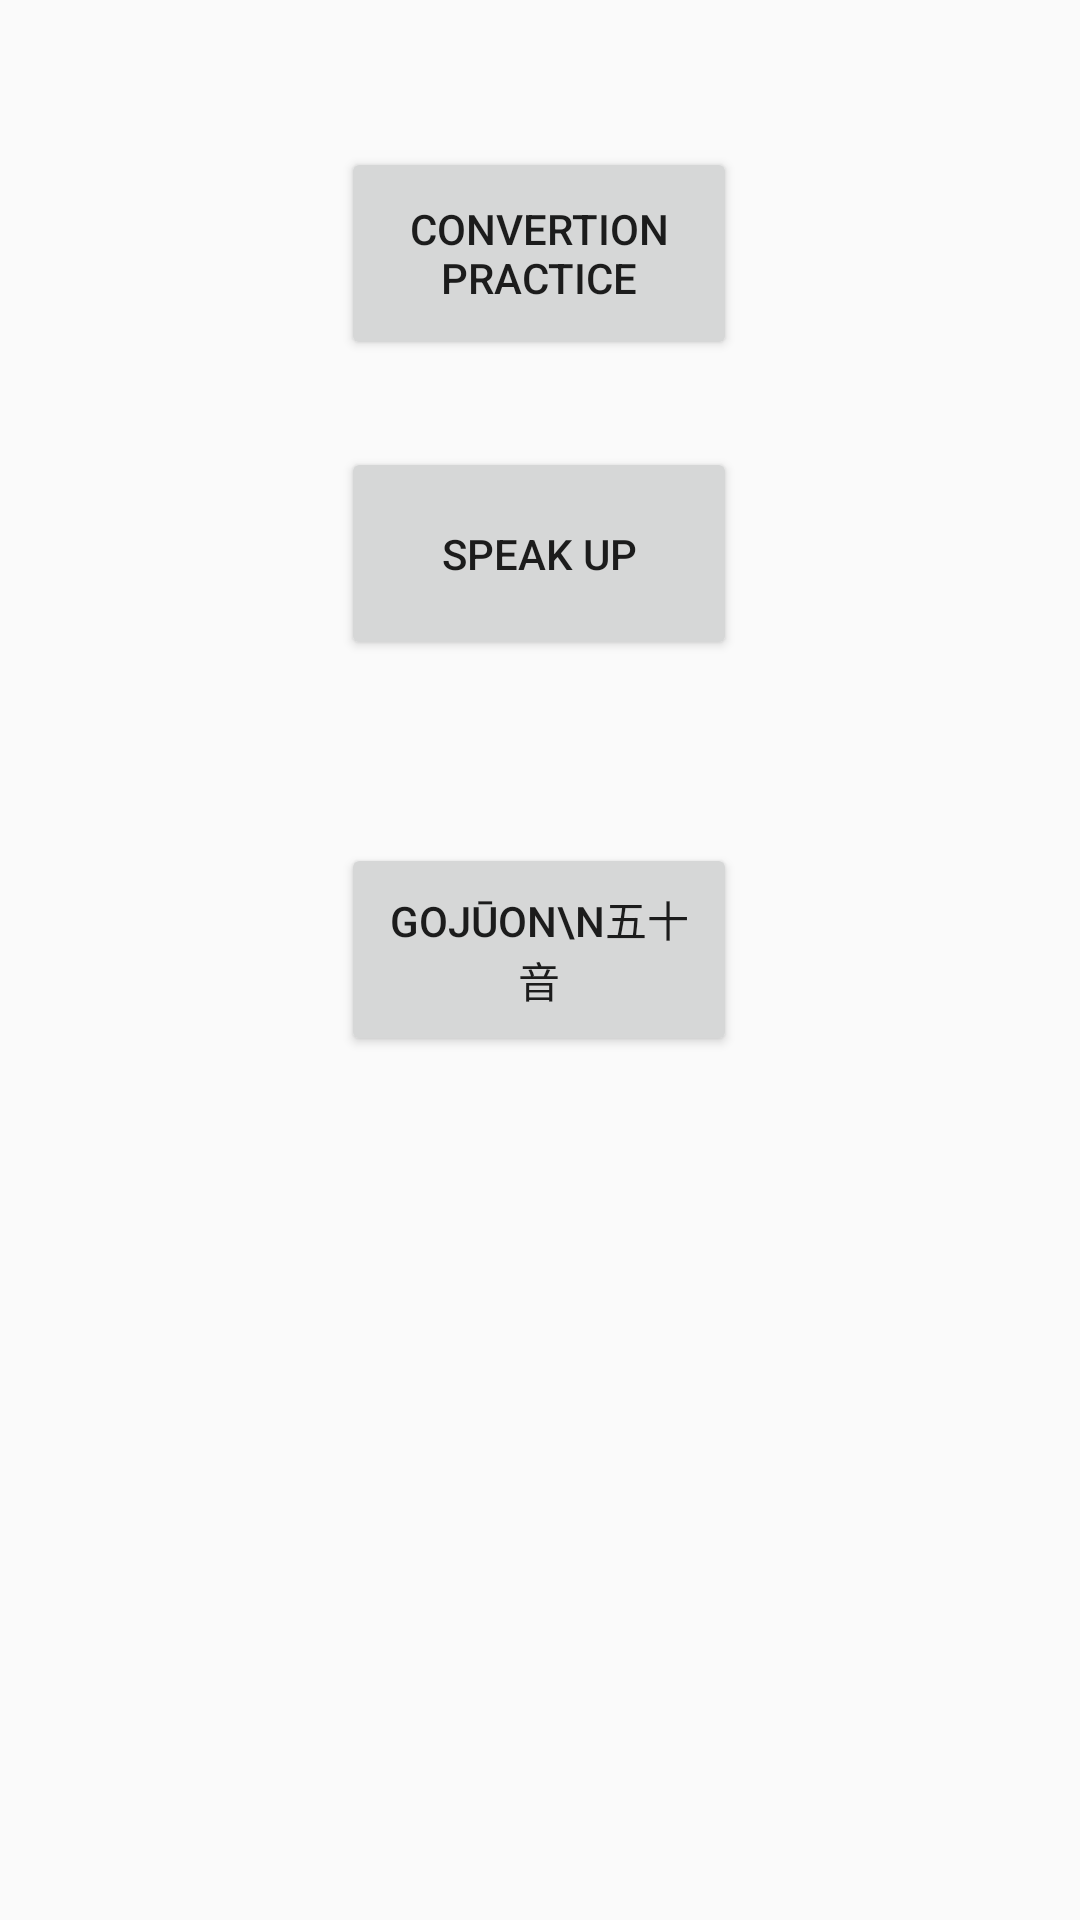

This screen was rendered from an Android layout file. Write that file and the resources it references.
<!-- AndroidManifest.xml: application theme Theme.JapaneseApp -->
<!-- res/layout/activity_title.xml -->
<?xml version="1.0" encoding="utf-8"?>
<androidx.constraintlayout.widget.ConstraintLayout xmlns:android="http://schemas.android.com/apk/res/android"
    xmlns:app="http://schemas.android.com/apk/res-auto"
    xmlns:tools="http://schemas.android.com/tools"
    android:layout_width="match_parent"
    android:layout_height="match_parent"
    tools:context=".TitleActivity">

    <Button
        android:id="@+id/btnGojuon"
        android:layout_width="132dp"
        android:layout_height="71dp"
        android:layout_marginBottom="288dp"
        android:text="Gojūon\n五十音"
        app:layout_constraintBottom_toBottomOf="parent"
        app:layout_constraintEnd_toEndOf="parent"
        app:layout_constraintHorizontal_bias="0.498"
        app:layout_constraintStart_toStartOf="parent"
        tools:text="Gojūon\n五十音" />

    <Button
        android:id="@+id/btnPractice"
        android:layout_width="132dp"
        android:layout_height="71dp"
        android:layout_marginBottom="420dp"
        android:text="Speak Up"
        app:layout_constraintBottom_toBottomOf="parent"
        app:layout_constraintEnd_toEndOf="parent"
        app:layout_constraintHorizontal_bias="0.498"
        app:layout_constraintStart_toStartOf="parent"
        tools:text="Speak Up" />

    <Button
        android:id="@+id/btnConvertion"
        android:layout_width="132dp"
        android:layout_height="71dp"
        android:layout_marginBottom="520dp"
        android:text="Convertion Practice"
        app:layout_constraintBottom_toBottomOf="parent"
        app:layout_constraintEnd_toEndOf="parent"
        app:layout_constraintHorizontal_bias="0.498"
        app:layout_constraintStart_toStartOf="parent"
        tools:text="Convertion Practice" />
</androidx.constraintlayout.widget.ConstraintLayout>
<!-- resources referenced by this layout -->
<resources>
  <style name="Theme.JapaneseApp" parent="Theme.AppCompat.Light.NoActionBar">
          
          <item name="colorPrimary">@color/purple_500</item>
          <item name="colorPrimaryVariant">@color/purple_700</item>
          <item name="colorOnPrimary">@color/white</item>
          
          <item name="colorSecondary">@color/teal_200</item>
          <item name="colorSecondaryVariant">@color/teal_700</item>
          <item name="colorOnSecondary">@color/black</item>
          
          <item name="android:statusBarColor" tools:targetApi="l">?attr/colorPrimaryVariant</item>
          
      </style>
  <!-- not gathered from this repository: default colours our renderer supplied (Android Studio template values) -->
  <color name="purple_500">#FF6200EE</color>
  <color name="purple_700">#FF3700B3</color>
  <color name="teal_200">#FF03DAC5</color>
  <color name="teal_700">#FF018786</color>
  <color name="black">#FF000000</color>
  <color name="white">#FFFFFFFF</color>
</resources>
